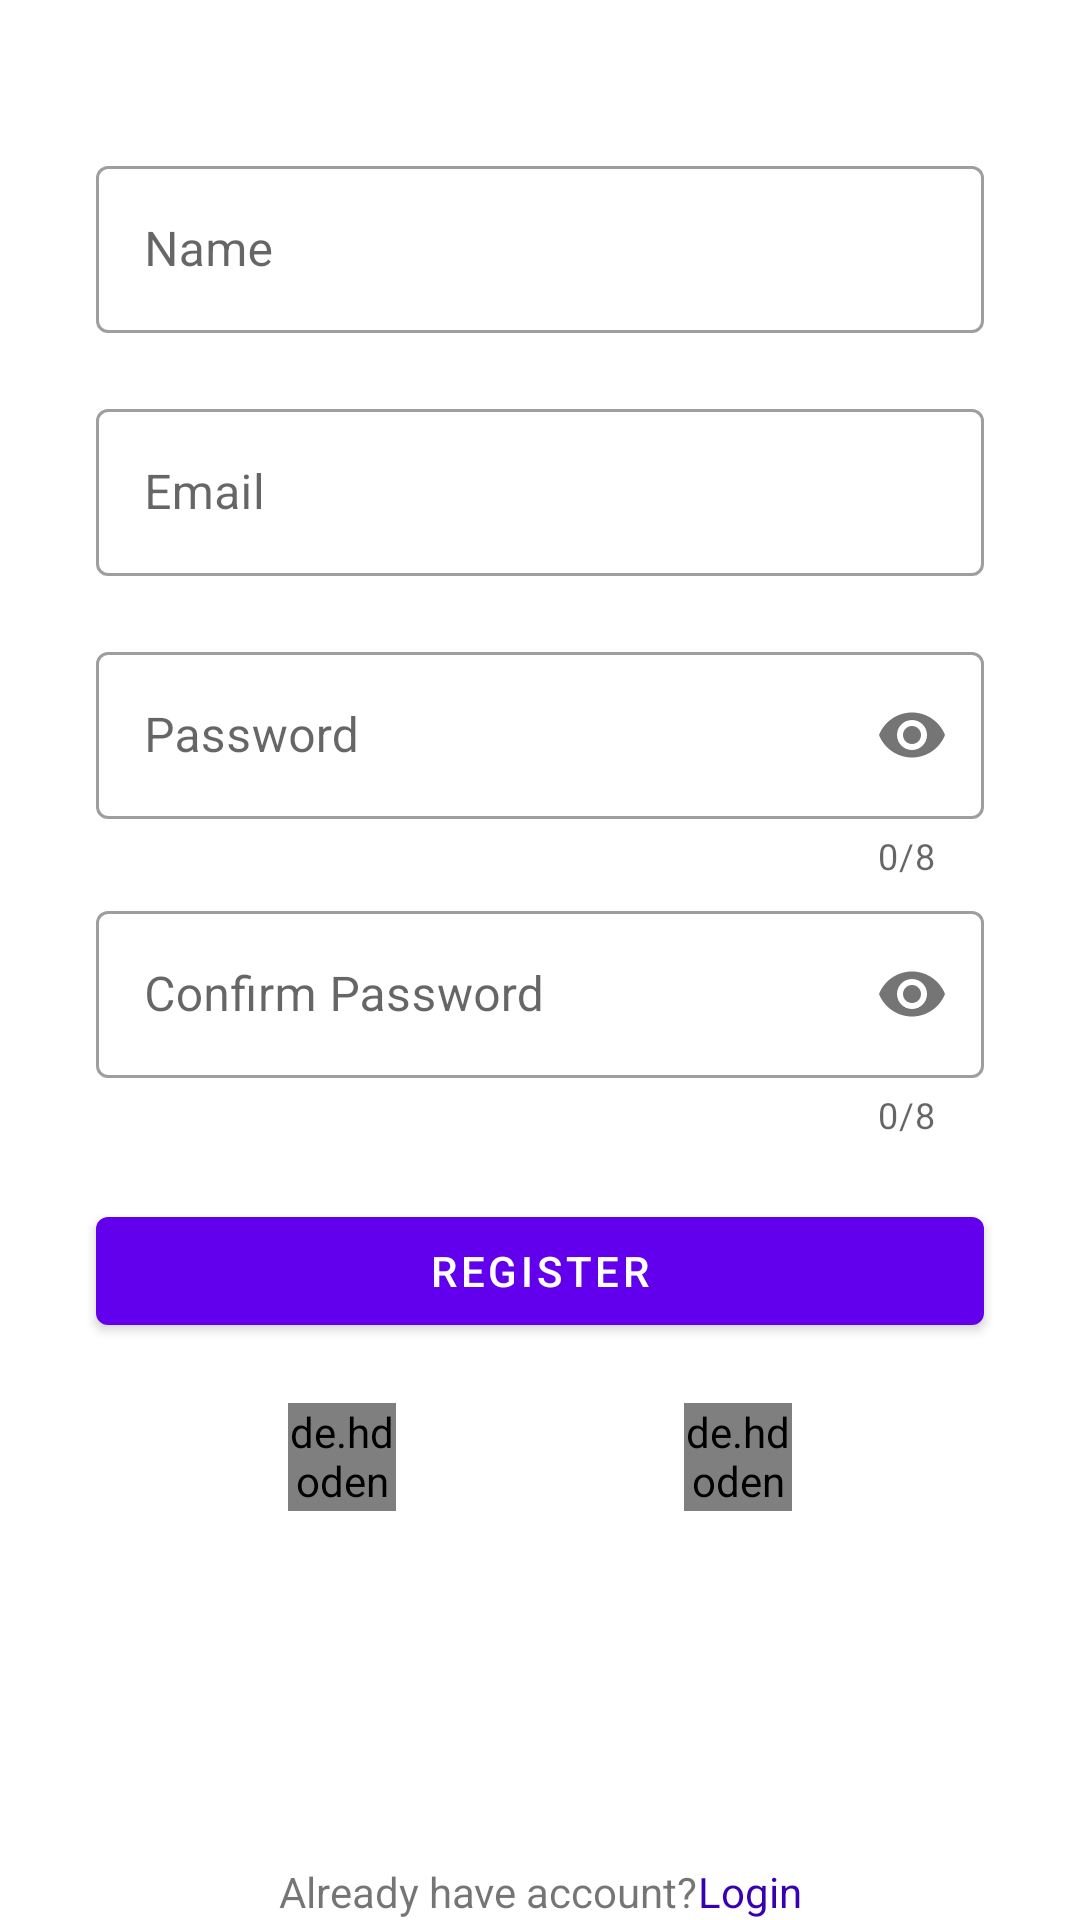

Produce the Android XML layout that renders to this screen, including the resource entries it uses.
<!-- AndroidManifest.xml: activity theme MyTheme -->
<!-- res/layout/activity_to_do_list_registration.xml -->
<?xml version="1.0" encoding="utf-8"?>
<androidx.constraintlayout.widget.ConstraintLayout xmlns:android="http://schemas.android.com/apk/res/android"
    xmlns:app="http://schemas.android.com/apk/res-auto"
    xmlns:tools="http://schemas.android.com/tools"
    android:layout_width="match_parent"
    android:layout_height="match_parent"
    tools:context=".to_do_list.ToDoListRegistrationActivity">


    <com.google.android.material.textfield.TextInputLayout
        android:id="@+id/material_field_register_name"
        style="@style/Widget.MaterialComponents.TextInputLayout.OutlinedBox"
        android:layout_width="match_parent"
        android:layout_height="wrap_content"
        android:layout_marginStart="32dp"
        android:layout_marginTop="50dp"
        android:layout_marginEnd="32dp"
        android:hint="@string/name"
        app:counterMaxLength="50"
        app:endIconMode="clear_text"
        app:layout_constraintEnd_toEndOf="parent"
        app:layout_constraintStart_toStartOf="parent"
        app:layout_constraintTop_toTopOf="parent">

        <com.google.android.material.textfield.TextInputEditText
            android:id="@+id/et_to_do_name"
            android:layout_width="match_parent"
            android:layout_height="wrap_content"
            android:inputType="textPersonName"
            android:maxLines="1" />

    </com.google.android.material.textfield.TextInputLayout>

    <com.google.android.material.textfield.TextInputLayout
        android:id="@+id/material_field_register_email"
        style="@style/Widget.MaterialComponents.TextInputLayout.OutlinedBox"
        android:layout_width="match_parent"
        android:layout_height="wrap_content"
        android:layout_marginStart="32dp"
        android:layout_marginTop="20dp"
        android:layout_marginEnd="32dp"
        android:hint="@string/email"
        app:endIconMode="clear_text"
        app:layout_constraintEnd_toEndOf="parent"
        app:layout_constraintStart_toStartOf="parent"
        app:layout_constraintTop_toBottomOf="@id/material_field_register_name">

        <com.google.android.material.textfield.TextInputEditText
            android:id="@+id/et_to_do_email"
            android:layout_width="match_parent"
            android:layout_height="wrap_content"
            android:inputType="textEmailAddress"
            android:maxLines="1" />

    </com.google.android.material.textfield.TextInputLayout>

    <com.google.android.material.textfield.TextInputLayout
        android:id="@+id/material_field_register_password"
        style="@style/Widget.MaterialComponents.TextInputLayout.OutlinedBox"
        android:layout_width="match_parent"
        android:layout_height="wrap_content"
        android:layout_marginStart="32dp"
        android:layout_marginTop="20dp"
        android:layout_marginEnd="32dp"
        android:hint="@string/password"
        app:counterEnabled="true"
        app:counterMaxLength="8"
        app:layout_constraintEnd_toEndOf="parent"
        app:layout_constraintStart_toStartOf="parent"
        app:layout_constraintTop_toBottomOf="@id/material_field_register_email"
        app:passwordToggleEnabled="true">

        <com.google.android.material.textfield.TextInputEditText
            android:id="@+id/et_to_do_password"
            android:layout_width="match_parent"
            android:layout_height="wrap_content"
            android:inputType="textPassword"
            android:maxLines="1" />

    </com.google.android.material.textfield.TextInputLayout>

    <com.google.android.material.textfield.TextInputLayout
        android:id="@+id/material_field_register_confirm_password"
        style="@style/Widget.MaterialComponents.TextInputLayout.OutlinedBox"
        android:layout_width="match_parent"
        android:layout_height="wrap_content"
        android:layout_marginStart="32dp"
        android:layout_marginTop="5dp"
        android:layout_marginEnd="32dp"
        android:hint="@string/confirm_password"
        app:counterEnabled="true"
        app:counterMaxLength="8"
        app:layout_constraintEnd_toEndOf="parent"
        app:layout_constraintStart_toStartOf="parent"
        app:layout_constraintTop_toBottomOf="@id/material_field_register_password"
        app:passwordToggleEnabled="true">

        <com.google.android.material.textfield.TextInputEditText
            android:id="@+id/et_to_do_confirm_password"
            android:layout_width="match_parent"
            android:layout_height="wrap_content"
            android:inputType="textPassword"
            android:maxLines="1" />

    </com.google.android.material.textfield.TextInputLayout>

    <Button
        android:id="@+id/btn_register"
        android:layout_width="match_parent"
        android:layout_height="wrap_content"
        android:layout_marginStart="32dp"
        android:layout_marginTop="20dp"
        android:layout_marginEnd="32dp"
        android:text="@string/register"
        android:textColor="@color/white"
        app:layout_constraintEnd_toEndOf="parent"
        app:layout_constraintStart_toStartOf="parent"
        app:layout_constraintTop_toBottomOf="@id/material_field_register_confirm_password" />

    <de.hdodenhof.circleimageview.CircleImageView
        android:id="@+id/google"
        android:layout_width="36dp"
        android:layout_height="36dp"
        android:layout_marginTop="20dp"
        android:src="@drawable/google"
        app:layout_constraintEnd_toStartOf="@+id/facebook"
        app:layout_constraintHorizontal_bias="0.5"
        app:layout_constraintHorizontal_chainStyle="spread"
        app:layout_constraintStart_toStartOf="parent"
        app:layout_constraintTop_toBottomOf="@id/btn_register" />

    <de.hdodenhof.circleimageview.CircleImageView
        android:id="@+id/facebook"
        android:layout_width="36dp"
        android:layout_height="36dp"
        android:src="@drawable/facebook"
        app:layout_constraintBottom_toBottomOf="@id/google"
        app:layout_constraintEnd_toEndOf="parent"
        app:layout_constraintHorizontal_bias="0.5"
        app:layout_constraintStart_toEndOf="@+id/google" />

    <TextView
        android:id="@+id/txt"
        android:layout_width="wrap_content"
        android:layout_height="wrap_content"
        android:text="@string/already_have_account"
        app:layout_constraintBottom_toBottomOf="parent"
        app:layout_constraintEnd_toStartOf="@+id/txt_login"
        app:layout_constraintHorizontal_bias="0.5"
        app:layout_constraintHorizontal_chainStyle="packed"
        app:layout_constraintStart_toStartOf="parent" />

    <TextView
        android:id="@+id/txt_login"
        android:layout_width="wrap_content"
        android:layout_height="wrap_content"
        android:text="@string/login"
        android:textColor="@color/purple_700"
        app:layout_constraintBottom_toBottomOf="parent"
        app:layout_constraintEnd_toEndOf="parent"
        app:layout_constraintHorizontal_bias="0.5"
        app:layout_constraintStart_toEndOf="@+id/txt" />

</androidx.constraintlayout.widget.ConstraintLayout>
<!-- resources referenced by this layout -->
<resources>
  <color name="purple_700">#FF3700B3</color>
  <color name="white">#FFFFFFFF</color>
  <string name="already_have_account">Already have account?</string>
  <string name="confirm_password">Confirm Password</string>
  <string name="email">Email</string>
  <string name="login">Login</string>
  <string name="name">Name</string>
  <string name="password">Password</string>
  <string name="register">Register</string>
  <style name="MyTheme" parent="Theme.MaterialComponents.Light.DarkActionBar">
          <item name="colorPrimary">@color/purple_500</item>
          <item name="colorPrimaryDark">@color/purple_700</item>
          <item name="colorAccent">@color/teal_200</item>
      </style>
  <color name="purple_500">#FF6200EE</color>
  <color name="teal_200">#FF03DAC5</color>
</resources>
